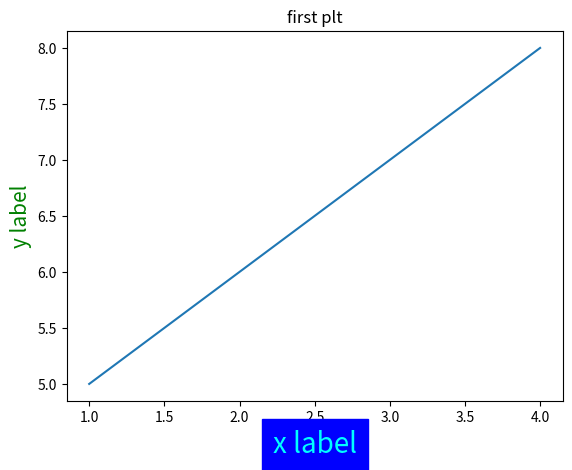

Python code for this plot:
import matplotlib.pyplot as plt
plt.plot([1,2,3,4],[5,6,7,8])
plt.xlabel("x label",{"color":"cyan","backgroundcolor":"blue"},size=20,style="italic")
plt.ylabel("y label",{"color":"green","size":15},fontstyle="oblique") #fontstyle and style same.
plt.title("first plt")
plt.show()